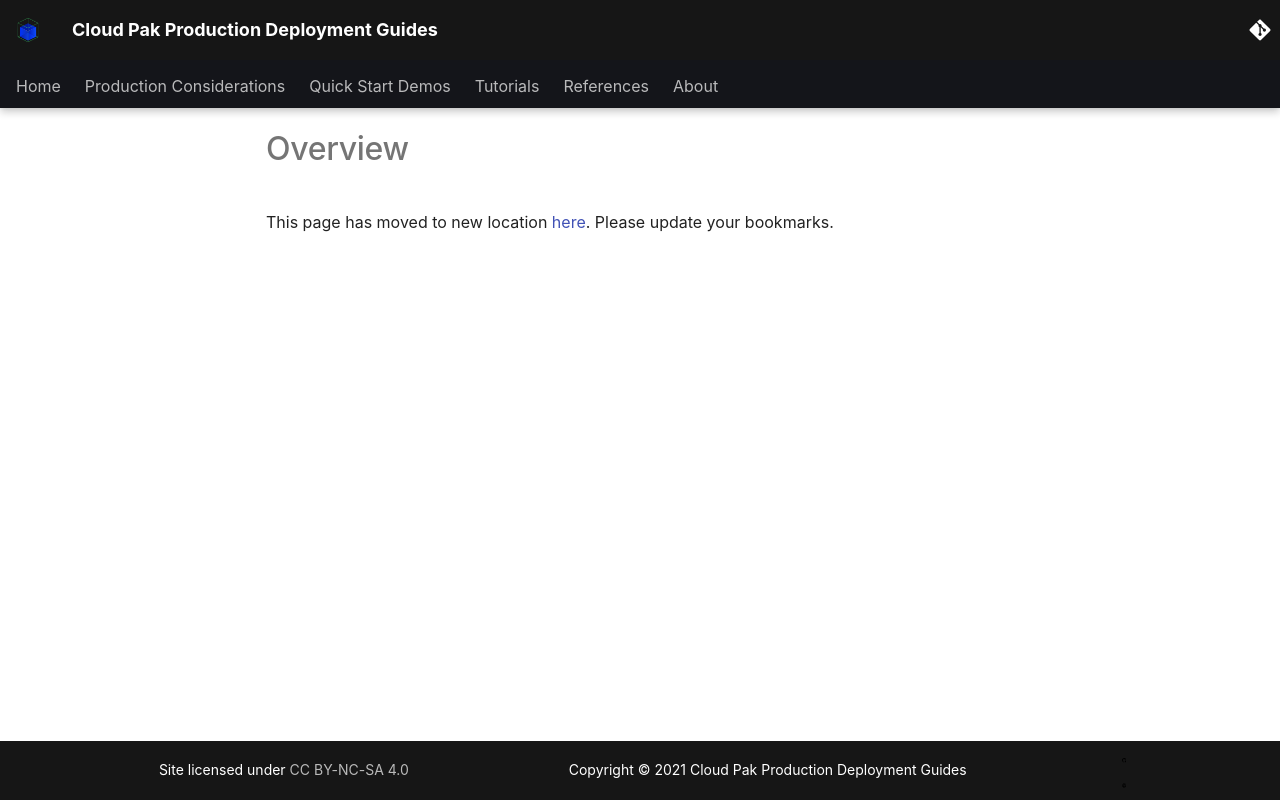

repository: ncolon/production-deployment-guides · page: guides/cp4d/overview/overview/index.html · generator: mkdocs

This page has moved to new location [here](../platform/overview.md). Please update your bookmarks.
